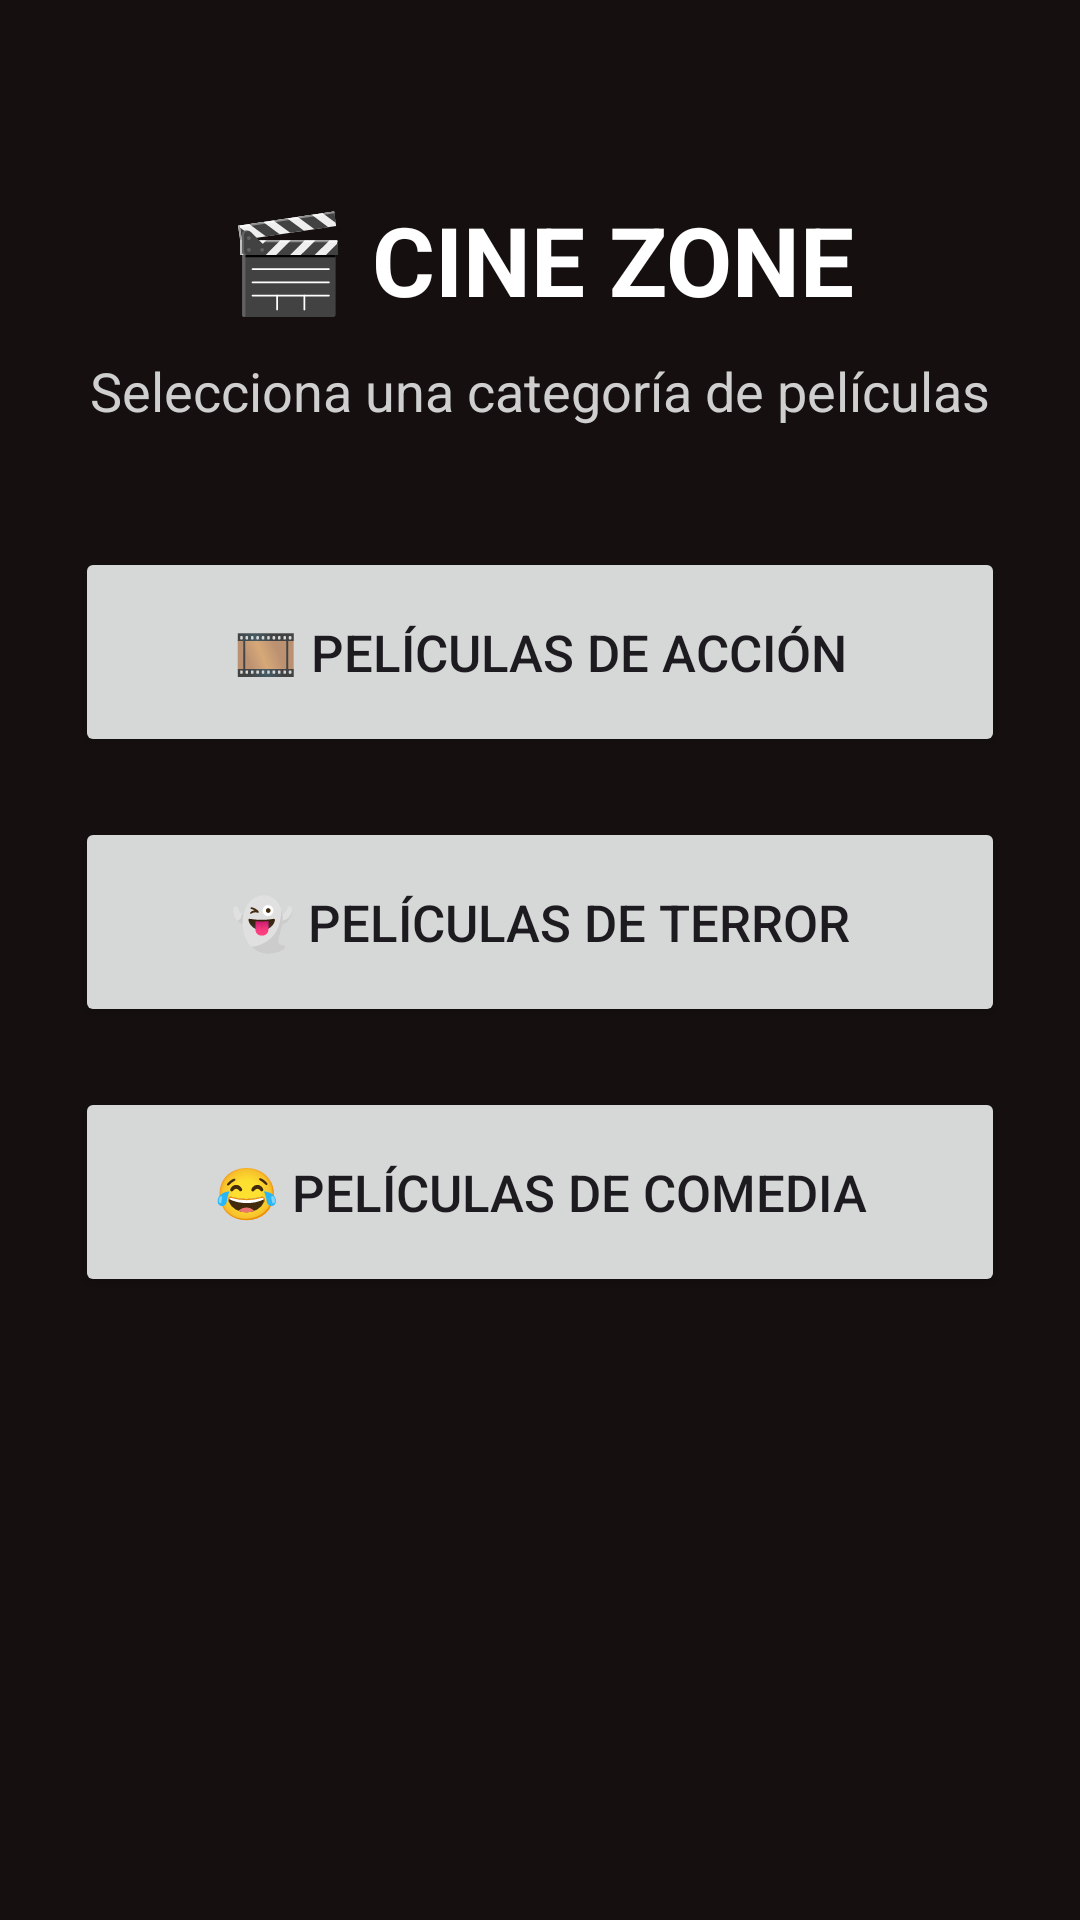

Reconstruct the res/layout file that produces this screen, plus the resources it refers to.
<!-- AndroidManifest.xml: application theme Theme.ProyectoOvalle -->
<!-- res/layout/activity_home.xml -->
<?xml version="1.0" encoding="utf-8"?>
<LinearLayout
    xmlns:android="http://schemas.android.com/apk/res/android"
    android:layout_width="match_parent"
    android:layout_height="match_parent"
    android:orientation="vertical"
    android:padding="25dp"
    android:background="#15100F">

    <TextView
        android:layout_width="match_parent"
        android:layout_height="wrap_content"
        android:text="🎬 CINE ZONE"
        android:textSize="32sp"
        android:textStyle="bold"
        android:textColor="#FFFFFF"
        android:gravity="center"
        android:layout_marginTop="40dp"/>

    <TextView
        android:layout_width="match_parent"
        android:layout_height="wrap_content"
        android:text="Selecciona una categoría de películas"
        android:textSize="18sp"
        android:textColor="#CFCFCF"
        android:gravity="center"
        android:layout_marginTop="10dp"
        android:layout_marginBottom="40dp"/>

    <Button
        android:id="@+id/btnJuego1"
        android:layout_width="match_parent"
        android:layout_height="70dp"
        android:text="🎞️ PELÍCULAS DE ACCIÓN"
        android:textSize="17sp"/>

    <Button
        android:id="@+id/btnJuego2"
        android:layout_width="match_parent"
        android:layout_height="70dp"
        android:text="👻 PELÍCULAS DE TERROR"
        android:textSize="17sp"
        android:layout_marginTop="20dp"/>

    <Button
        android:id="@+id/btnJuego3"
        android:layout_width="match_parent"
        android:layout_height="70dp"
        android:text="😂 PELÍCULAS DE COMEDIA"
        android:textSize="17sp"
        android:layout_marginTop="20dp"/>

</LinearLayout>
<!-- resources referenced by this layout -->
<resources>
  <style name="Theme.ProyectoOvalle" parent="Base.Theme.ProyectoOvalle" />
  <style name="Base.Theme.ProyectoOvalle" parent="Theme.Material3.DayNight.NoActionBar">
          
          
      </style>
</resources>
